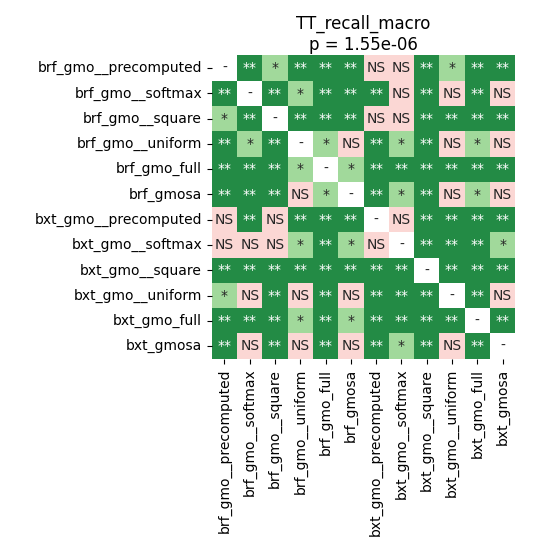

Source data for this figure (header and first rows):
	brf_gmo__precomputed	brf_gmo__softmax	brf_gmo__square	brf_gmo__uniform	brf_gmo_full	brf_gmosa	bxt_gmo__precomputed	bxt_gmo__softmax	bxt_gmo__square	bxt_gmo__uniform	bxt_gmo_full	bxt_gmosa
brf_gmo__precomputed	1.0	0.004604	0.0471	0.004604	0.006445	0.004604	0.07368	0.6346	0.004604	0.02631	0.006445	0.006445
brf_gmo__softmax	0.004604	1.0	0.004604	0.01037	0.006445	0.006445	0.004604	0.2694	0.004604	0.5239	0.009208	0.5312
brf_gmo__square	0.0471	0.004604	1.0	0.004604	0.004604	0.004604	0.2645	0.09898	0.004604	0.006445	0.004604	0.004604
brf_gmo__uniform	0.004604	0.01037	0.004604	1.0	0.01371	0.4057	0.004604	0.01037	0.004604	0.6346	0.0471	0.2239
brf_gmo_full	0.006445	0.006445	0.004604	0.01371	1.0	0.01371	0.004604	0.004604	0.004604	0.004604	0.006445	0.006445
brf_gmosa	0.004604	0.006445	0.004604	0.4057	0.01371	1.0	0.004604	0.01371	0.004604	0.3945	0.03609	0.09898
bxt_gmo__precomputed	0.07368	0.004604	0.2645	0.004604	0.004604	0.004604	1.0	0.09898	0.004604	0.006445	0.004604	0.004604
bxt_gmo__softmax	0.6346	0.2694	0.09898	0.01037	0.004604	0.01371	0.09898	1.0	0.006445	0.004604	0.006445	0.01976
bxt_gmo__square	0.004604	0.004604	0.004604	0.004604	0.004604	0.004604	0.004604	0.006445	1.0	0.004604	0.004604	0.004604
bxt_gmo__uniform	0.02631	0.5239	0.006445	0.6346	0.004604	0.3945	0.006445	0.004604	0.004604	1.0	0.006445	1.0
bxt_gmo_full	0.006445	0.009208	0.004604	0.0471	0.006445	0.03609	0.004604	0.006445	0.004604	0.006445	1.0	0.009208
bxt_gmosa	0.006445	0.5312	0.004604	0.2239	0.006445	0.09898	0.004604	0.01976	0.004604	1.0	0.009208	1.0
